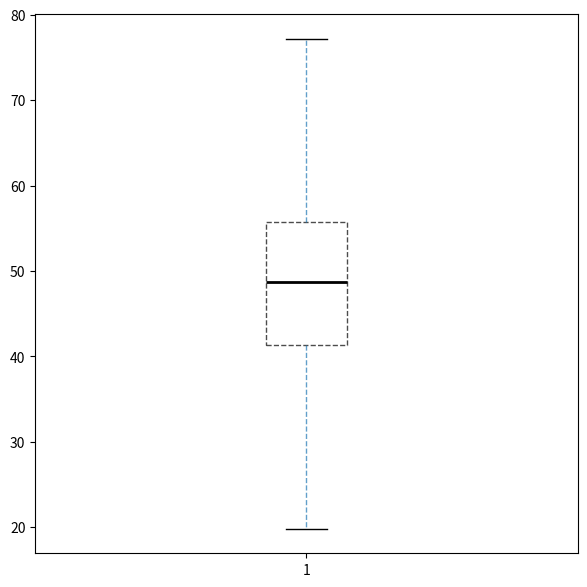

Here is the Python script that generated this plot:
# boxplot 5
import matplotlib.pyplot as plt
import numpy as np

n_student = 100
math_score = np.random.normal(loc=50, scale=10, size=(100,))

fig, ax = plt.subplots(figsize=(7, 7))

medianprops = {'linewidth': 2, 'color': 'k'}
boxprops = {'linestyle': '--', 'color': 'k', 'alpha': 0.7}
whiskerprops = {'linestyle': '--', 'color': 'tab:blue', 'alpha': 0.7}

ax.boxplot(math_score, medianprops=medianprops, boxprops=boxprops, whiskerprops=whiskerprops)

plt.show()
